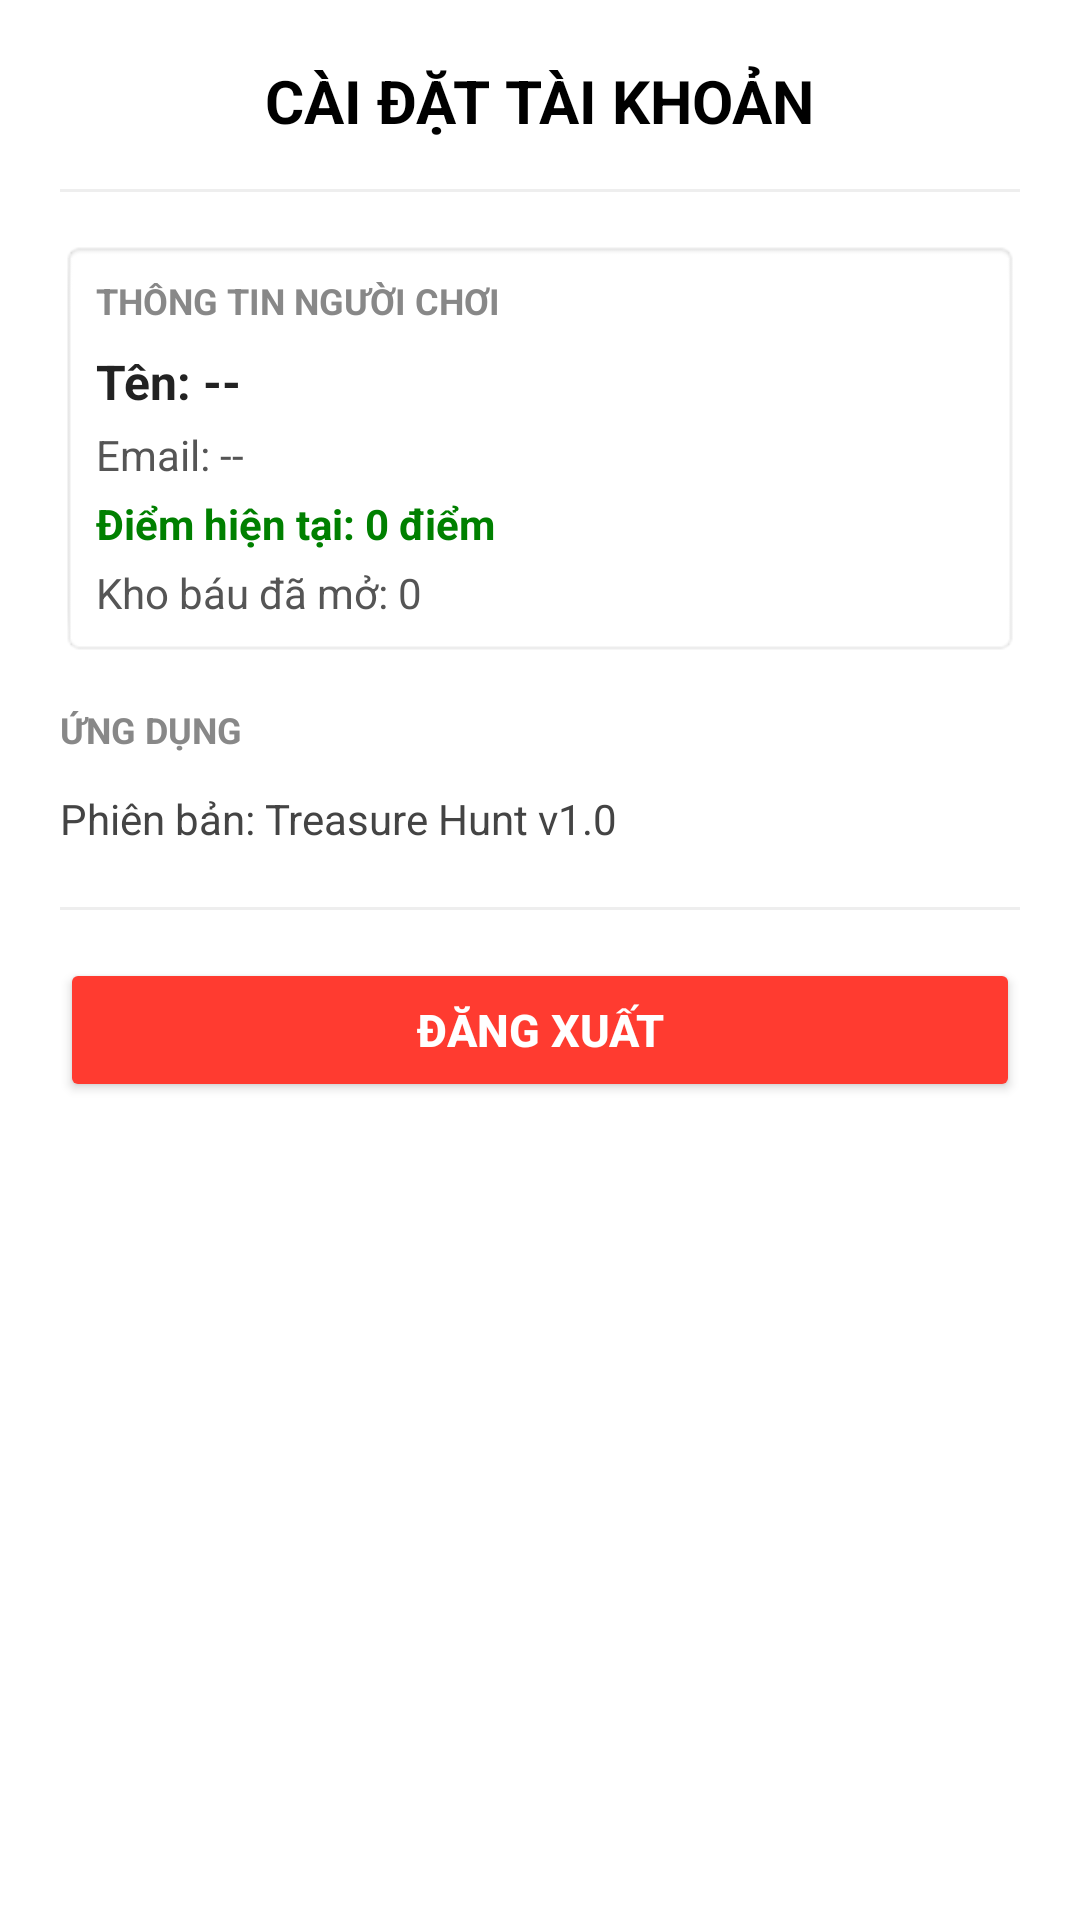

Write the Android layout XML for this screen, with the resource values it uses.
<!-- AndroidManifest.xml: application theme Theme.AMP_G17 -->
<!-- res/layout/dialog_settings.xml -->
<?xml version="1.0" encoding="utf-8"?>
<LinearLayout xmlns:android="http://schemas.android.com/apk/res/android"
    android:layout_width="match_parent"
    android:layout_height="wrap_content"
    android:orientation="vertical"
    android:padding="20dp"
    android:background="#FFFFFF">

    
    <TextView
        android:layout_width="wrap_content"
        android:layout_height="wrap_content"
        android:text="CÀI ĐẶT TÀI KHOẢN"
        android:textSize="20sp"
        android:textStyle="bold"
        android:textColor="#000000"
        android:layout_gravity="center_horizontal"
        android:layout_marginBottom="16dp" />

    <View
        android:layout_width="match_parent"
        android:layout_height="1dp"
        android:background="#EEEEEE"
        android:layout_marginBottom="16dp" />

    
    <LinearLayout
        android:layout_width="match_parent"
        android:layout_height="wrap_content"
        android:orientation="vertical"
        android:padding="12dp"
        android:background="@android:drawable/editbox_background">

        <TextView
            android:layout_width="wrap_content"
            android:layout_height="wrap_content"
            android:text="THÔNG TIN NGƯỜI CHƠI"
            android:textSize="12sp"
            android:textStyle="bold"
            android:textColor="#888888"
            android:layout_marginBottom="8dp" />

        <TextView
            android:id="@+id/tvSettingName"
            android:layout_width="wrap_content"
            android:layout_height="wrap_content"
            android:text="Tên: --"
            android:textSize="16sp"
            android:textStyle="bold"
            android:textColor="#222222" />

        <TextView
            android:id="@+id/tvSettingEmail"
            android:layout_width="wrap_content"
            android:layout_height="wrap_content"
            android:layout_marginTop="4dp"
            android:text="Email: --"
            android:textSize="14sp"
            android:textColor="#555555" />

        <TextView
            android:id="@+id/tvSettingScore"
            android:layout_width="wrap_content"
            android:layout_height="wrap_content"
            android:layout_marginTop="4dp"
            android:text="Điểm hiện tại: 0 điểm"
            android:textSize="14sp"
            android:textColor="#008000"
            android:textStyle="bold" />

        <TextView
            android:id="@+id/tvSettingChests"
            android:layout_width="wrap_content"
            android:layout_height="wrap_content"
            android:layout_marginTop="4dp"
            android:text="Kho báu đã mở: 0"
            android:textSize="14sp"
            android:textColor="#555555" />
    </LinearLayout>

    
    <LinearLayout
        android:layout_width="match_parent"
        android:layout_height="wrap_content"
        android:orientation="vertical"
        android:layout_marginTop="16dp">

        <TextView
            android:layout_width="wrap_content"
            android:layout_height="wrap_content"
            android:text="ỨNG DỤNG"
            android:textSize="12sp"
            android:textStyle="bold"
            android:textColor="#888888"
            android:layout_marginBottom="8dp" />

        <TextView
            android:id="@+id/tvAppVersion"
            android:layout_width="match_parent"
            android:layout_height="wrap_content"
            android:text="Phiên bản: Treasure Hunt v1.0"
            android:textSize="14sp"
            android:textColor="#444444"
            android:paddingVertical="4dp" />
    </LinearLayout>

    <View
        android:layout_width="match_parent"
        android:layout_height="1dp"
        android:background="#EEEEEE"
        android:layout_marginTop="16dp"
        android:layout_marginBottom="16dp" />

    
    <Button
        android:id="@+id/btnDialogLogout"
        android:layout_width="match_parent"
        android:layout_height="48dp"
        android:backgroundTint="#FF3B30"
        android:text="ĐĂNG XUẤT"
        android:textColor="#FFFFFF"
        android:textSize="15sp"
        android:textStyle="bold" />

</LinearLayout>
<!-- resources referenced by this layout -->
<resources>
  <style name="Theme.AMP_G17" parent="Base.Theme.AMP_G17" />
  <style name="Base.Theme.AMP_G17" parent="Theme.Material3.DayNight.NoActionBar">
          
          
      </style>
</resources>
